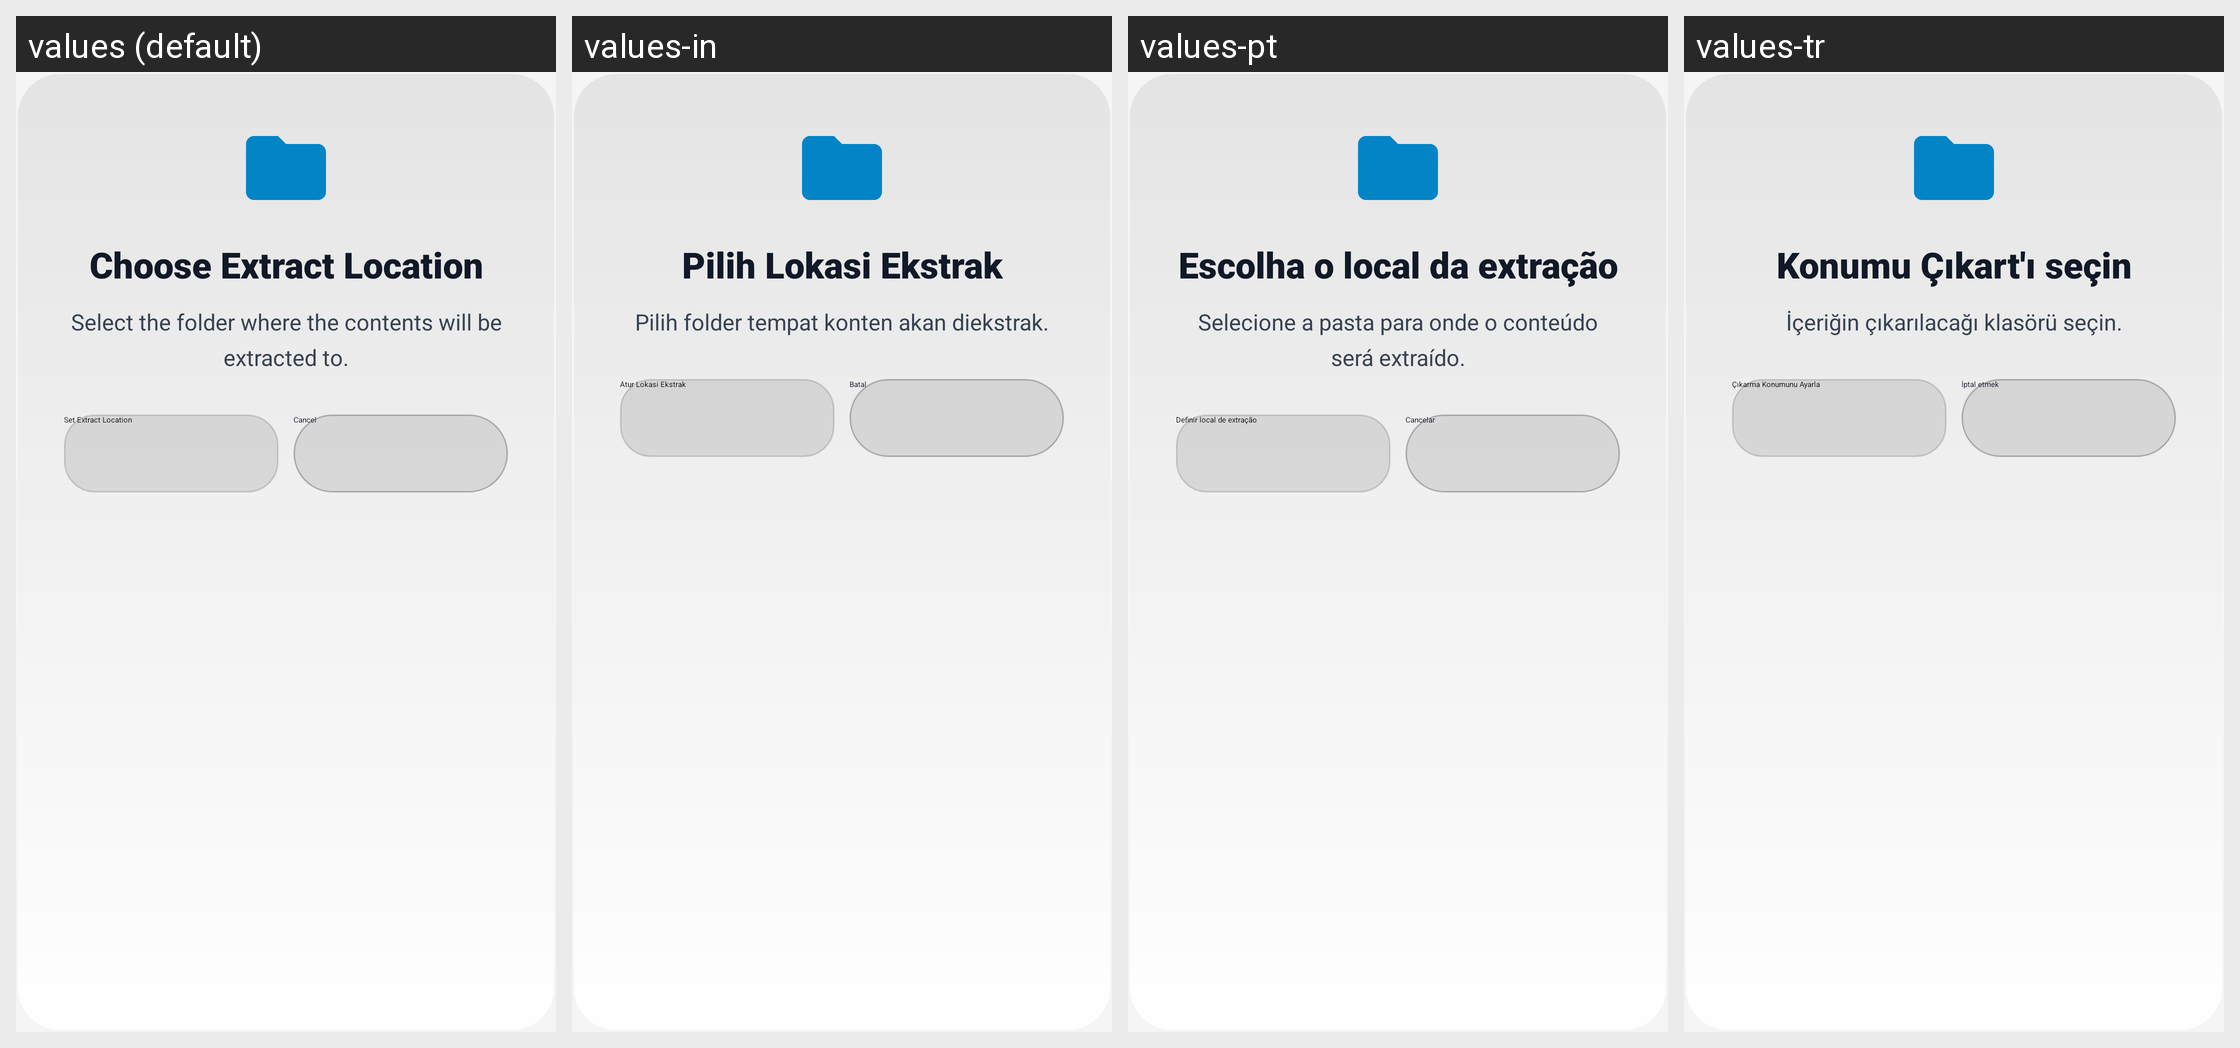

Locale-by-locale string values for the Android screen shown in this grid:
Android screen res/layout/dialog_extract_location_tv.xml rendered under 4 locales, left to right: values (default), values-in, values-pt, values-tr. Device: Nexus 5 (rendered at 1080×1920; each locale shown at half size, 540×960, under a caption strip naming it); theme Theme.UltimateFileManager.
Other locales in the repository, not shown: values-ar, values-de, values-es, values-fr, values-hi, values-id, values-it, values-ja, values-ko, values-nl, values-ru, values-sv, values-uk, values-zh.
Strings drawn on this screen, with the default value and each locale's value (text and hints the layout hard-codes, and strings that could not be matched under every locale, appear in the picture but are not listed):

extract_location_title
  values: Choose Extract Location
  values-in: Pilih Lokasi Ekstrak
  values-pt: Escolha o local da extração
  values-tr: Konumu Çıkart'ı seçin

extract_location_body
  values: Select the folder where the contents will be extracted to.
  values-in: Pilih folder tempat konten akan diekstrak.
  values-pt: Selecione a pasta para onde o conteúdo será extraído.
  values-tr: İçeriğin çıkarılacağı klasörü seçin.

extract_set_location
  values: Set Extract Location
  values-in: Atur Lokasi Ekstrak
  values-pt: Definir local de extração
  values-tr: Çıkarma Konumunu Ayarla

cancel
  values: Cancel
  values-in: Batal
  values-pt: Cancelar
  values-tr: İptal etmek
